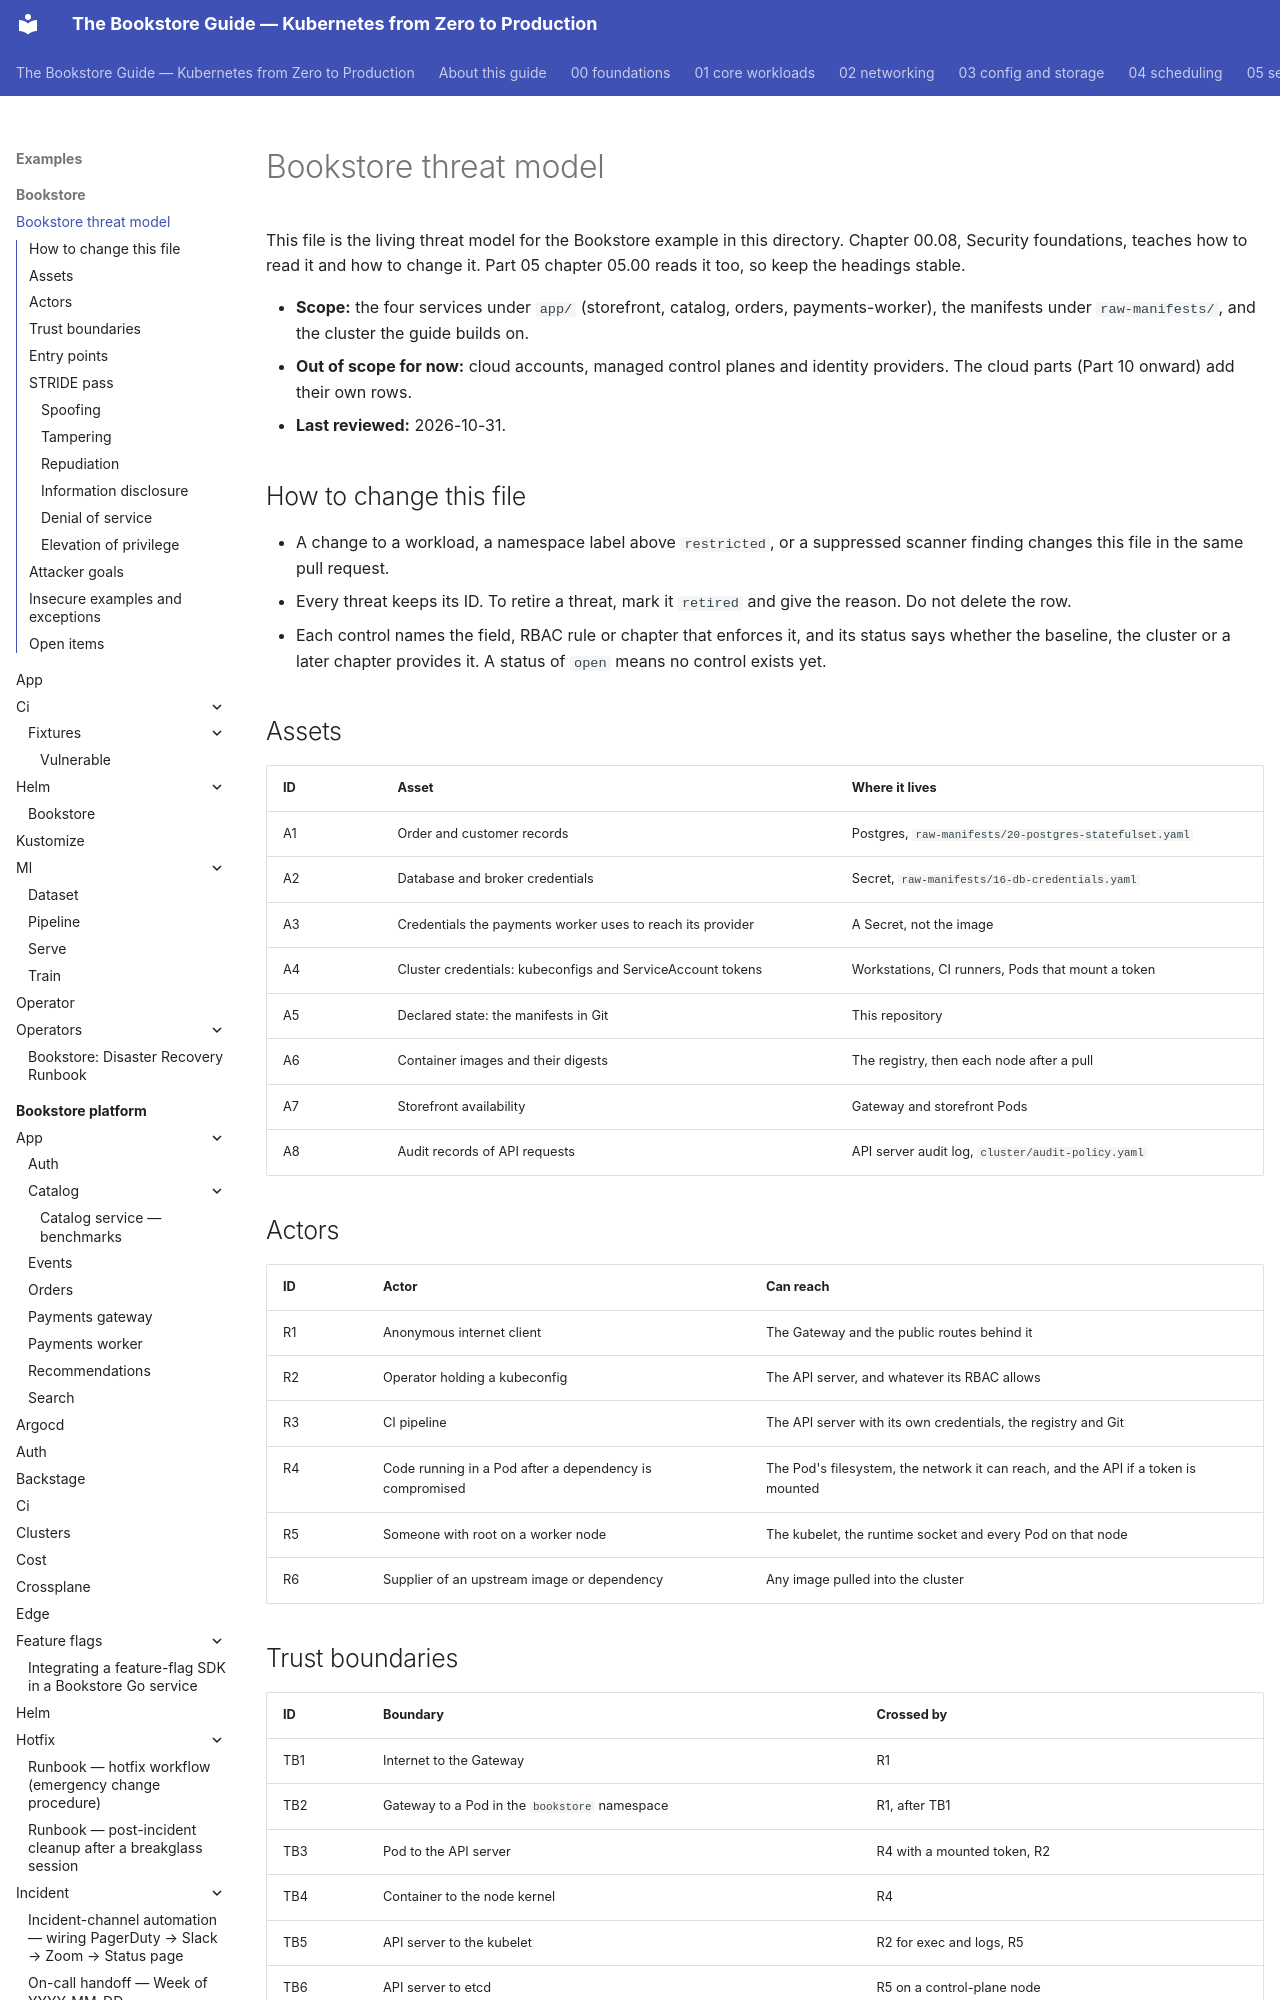

repository: abd-ulbasit/bookstore-kubernetes-guide · page: examples/bookstore/THREAT-MODEL/index.html · generator: mkdocs

# Bookstore threat model

This file is the living threat model for the Bookstore example in this
directory. Chapter 00.08, Security foundations, teaches how to read it and
how to change it. Part 05 chapter 05.00 reads it too, so keep the headings
stable.

- **Scope:** the four services under `app/` (storefront, catalog, orders,
  payments-worker), the manifests under `raw-manifests/`, and the cluster
  the guide builds on.
- **Out of scope for now:** cloud accounts, managed control planes and
  identity providers. The cloud parts (Part 10 onward) add their own rows.
- **Last reviewed:** 2026-10-31.

## How to change this file

- A change to a workload, a namespace label above `restricted`, or a
  suppressed scanner finding changes this file in the same pull request.
- Every threat keeps its ID. To retire a threat, mark it `retired` and give
  the reason. Do not delete the row.
- Each control names the field, RBAC rule or chapter that enforces it, and
  its status says whether the baseline, the cluster or a later chapter
  provides it. A status of `open` means no control exists yet.

## Assets

| ID | Asset | Where it lives |
|----|-------|----------------|
| A1 | Order and customer records | Postgres, `raw-manifests/20-postgres-statefulset.yaml` |
| A2 | Database and broker credentials | Secret, `raw-manifests/16-db-credentials.yaml` |
| A3 | Credentials the payments worker uses to reach its provider | A Secret, not the image |
| A4 | Cluster credentials: kubeconfigs and ServiceAccount tokens | Workstations, CI runners, Pods that mount a token |
| A5 | Declared state: the manifests in Git | This repository |
| A6 | Container images and their digests | The registry, then each node after a pull |
| A7 | Storefront availability | Gateway and storefront Pods |
| A8 | Audit records of API requests | API server audit log, `cluster/audit-policy.yaml` |

## Actors

| ID | Actor | Can reach |
|----|-------|-----------|
| R1 | Anonymous internet client | The Gateway and the public routes behind it |
| R2 | Operator holding a kubeconfig | The API server, and whatever its RBAC allows |
| R3 | CI pipeline | The API server with its own credentials, the registry and Git |
| R4 | Code running in a Pod after a dependency is compromised | The Pod's filesystem, the network it can reach, and the API if a token is mounted |
| R5 | Someone with root on a worker node | The kubelet, the runtime socket and every Pod on that node |
| R6 | Supplier of an upstream image or dependency | Any image pulled into the cluster |

## Trust boundaries

| ID | Boundary | Crossed by |
|----|----------|------------|
| TB1 | Internet to the Gateway | R1 |
| TB2 | Gateway to a Pod in the `bookstore` namespace | R1, after TB1 |
| TB3 | Pod to the API server | R4 with a mounted token, R2 |
| TB4 | Container to the node kernel | R4 |
| TB5 | API server to the kubelet | R2 for exec and logs, R5 |
| TB6 | API server to etcd | R5 on a control-plane node |
| TB7 | CI and workstations to the cluster | R2, R3 |
| TB8 | Registry to the node | R6 |
| TB9 | Namespace to namespace | R4 |
| TB10 | Argo CD on the hub to the API server of a member, with the token the hub holds for it | A compromised hub, or anyone who reads the hub's cluster Secrets |
